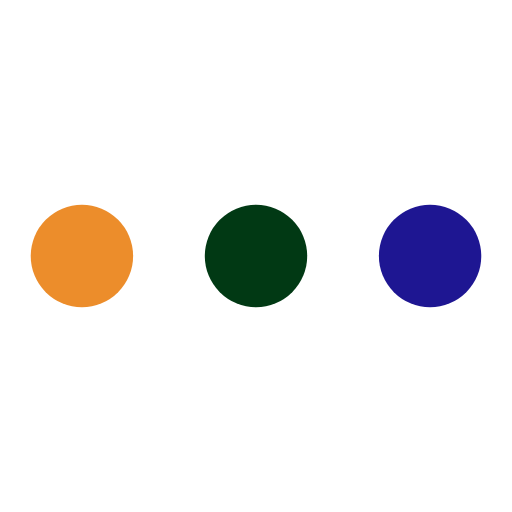
t = 0.00 s
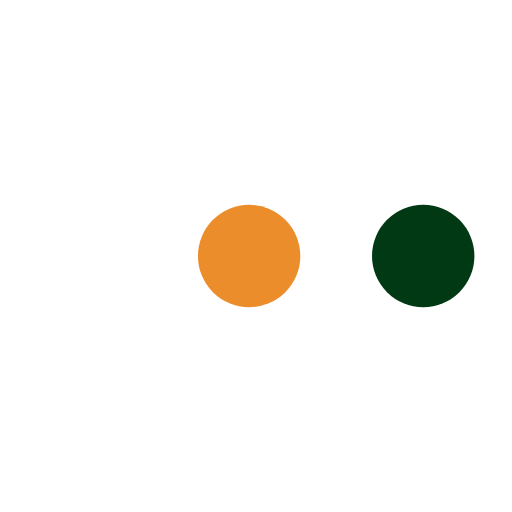
t = 0.19 s
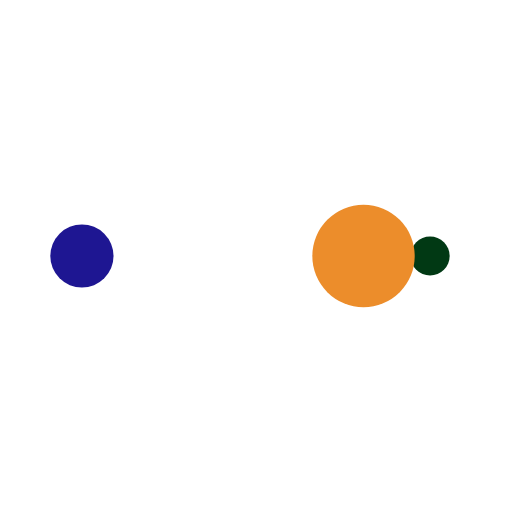
t = 0.31 s
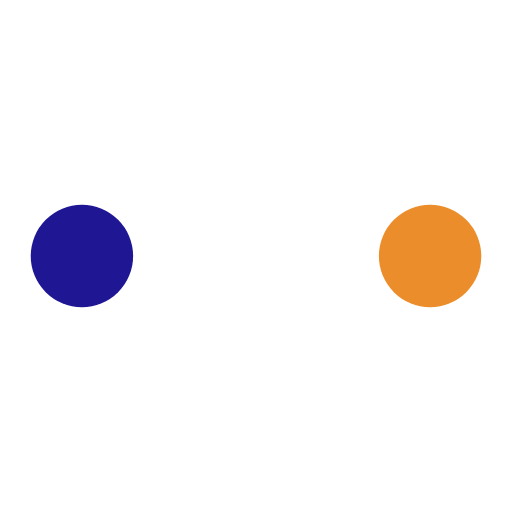
t = 0.50 s
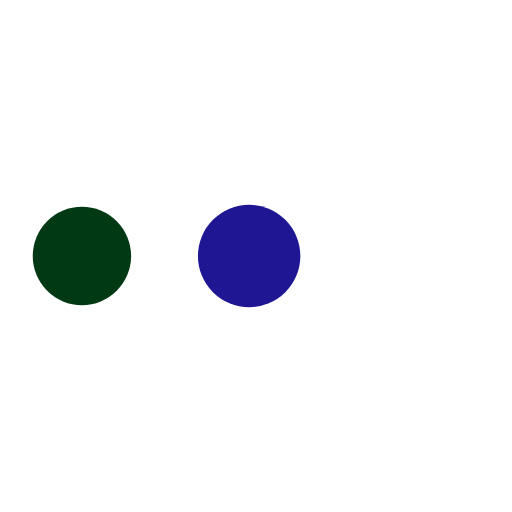
t = 0.69 s
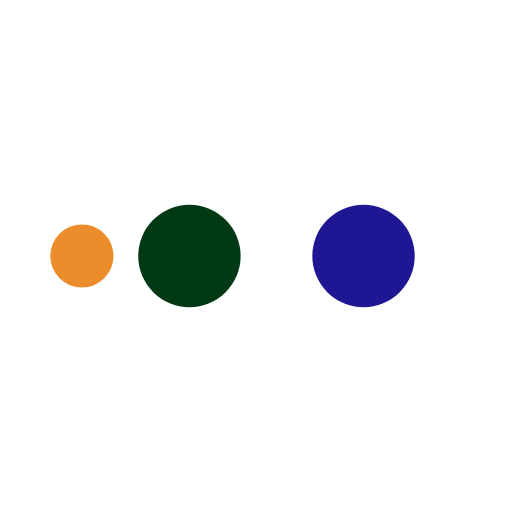
t = 0.81 s

The animated SVG that drew these frames (rendered in a browser with its animation timeline set to each time). Animation: 10 SMIL elements (animate=10); one cycle of 1.00 s, repeats indefinitely.

<?xml version="1.0" encoding="utf-8"?>
<svg xmlns="http://www.w3.org/2000/svg" xmlns:xlink="http://www.w3.org/1999/xlink" style="margin: auto; background: rgba(255, 255, 255, 0); display: block; shape-rendering: auto;" width="200px" height="200px" viewBox="0 0 100 100" preserveAspectRatio="xMidYMid">
<circle cx="84" cy="50" r="10" fill="#1e1692">
    <animate attributeName="r" repeatCount="indefinite" dur="0.25s" calcMode="spline" keyTimes="0;1" values="10;0" keySplines="0 0.5 0.5 1" begin="0s"></animate>
    <animate attributeName="fill" repeatCount="indefinite" dur="1s" calcMode="discrete" keyTimes="0;0.25;0.5;0.75;1" values="#1e1692;#013914;#ec8d2b;#ffffff;#1e1692" begin="0s"></animate>
</circle><circle cx="16" cy="50" r="10" fill="#1e1692">
  <animate attributeName="r" repeatCount="indefinite" dur="1s" calcMode="spline" keyTimes="0;0.25;0.5;0.75;1" values="0;0;10;10;10" keySplines="0 0.5 0.5 1;0 0.5 0.5 1;0 0.5 0.5 1;0 0.5 0.5 1" begin="0s"></animate>
  <animate attributeName="cx" repeatCount="indefinite" dur="1s" calcMode="spline" keyTimes="0;0.25;0.5;0.75;1" values="16;16;16;50;84" keySplines="0 0.5 0.5 1;0 0.5 0.5 1;0 0.5 0.5 1;0 0.5 0.5 1" begin="0s"></animate>
</circle><circle cx="50" cy="50" r="10" fill="#ffffff">
  <animate attributeName="r" repeatCount="indefinite" dur="1s" calcMode="spline" keyTimes="0;0.25;0.5;0.75;1" values="0;0;10;10;10" keySplines="0 0.5 0.5 1;0 0.5 0.5 1;0 0.5 0.5 1;0 0.5 0.5 1" begin="-0.25s"></animate>
  <animate attributeName="cx" repeatCount="indefinite" dur="1s" calcMode="spline" keyTimes="0;0.25;0.5;0.75;1" values="16;16;16;50;84" keySplines="0 0.5 0.5 1;0 0.5 0.5 1;0 0.5 0.5 1;0 0.5 0.5 1" begin="-0.25s"></animate>
</circle><circle cx="84" cy="50" r="10" fill="#ec8d2b">
  <animate attributeName="r" repeatCount="indefinite" dur="1s" calcMode="spline" keyTimes="0;0.25;0.5;0.75;1" values="0;0;10;10;10" keySplines="0 0.5 0.5 1;0 0.5 0.5 1;0 0.5 0.5 1;0 0.5 0.5 1" begin="-0.5s"></animate>
  <animate attributeName="cx" repeatCount="indefinite" dur="1s" calcMode="spline" keyTimes="0;0.25;0.5;0.75;1" values="16;16;16;50;84" keySplines="0 0.5 0.5 1;0 0.5 0.5 1;0 0.5 0.5 1;0 0.5 0.5 1" begin="-0.5s"></animate>
</circle><circle cx="16" cy="50" r="10" fill="#013914">
  <animate attributeName="r" repeatCount="indefinite" dur="1s" calcMode="spline" keyTimes="0;0.25;0.5;0.75;1" values="0;0;10;10;10" keySplines="0 0.5 0.5 1;0 0.5 0.5 1;0 0.5 0.5 1;0 0.5 0.5 1" begin="-0.75s"></animate>
  <animate attributeName="cx" repeatCount="indefinite" dur="1s" calcMode="spline" keyTimes="0;0.25;0.5;0.75;1" values="16;16;16;50;84" keySplines="0 0.5 0.5 1;0 0.5 0.5 1;0 0.5 0.5 1;0 0.5 0.5 1" begin="-0.75s"></animate>
</circle>
<!-- [ldio] generated by https://loading.io/ --></svg>
